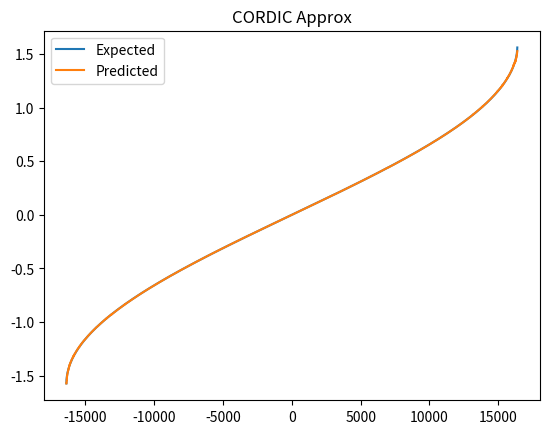

This chart was generated by the following Python code:

import numpy as np
from functools import cache
import matplotlib.pyplot as plt


def bitshift(x: int, shift: int, n_bits: int) -> int:
    '''
    Does right bitshifting in two's complement.
    Note: The leftmost bit is copied leftwards, i.e., 1010>>1 == 1101.

    x      (int): Value to be bitshifted.
    shift  (int): How far the value is shifted right, shift is non-negative.
    n_bits (int): Number of bits representing x.

    return (int): Right bitshifted x.
    '''
    x = x%(2**n_bits)
    leftBit = (x&(1<<(n_bits-1)))>>(n_bits-1)

    if shift > n_bits:
        return 0
        
    x  = x>>shift
    x += (((1<<shift)-leftBit)<<(n_bits-shift))%(2**n_bits)

    return x


def add(
        x: int, y: int, shift: int, n: int = 8, negativeY: bool = False
    ) -> tuple[int, int]:
    '''
    Bitshifts y in two's complement and adds result to x.
    Should be unitary.
    Note: when bitshifting right, copies most significant bit left.
    
    x          (int): Number to be added to
    y          (int): Number adding into x
    shift      (int): Bitshift applied to y before addition
    n          (int): Number of bits
    negativeY (bool): Subtracts y if true
    '''
    N = 2**n
    x%=N; y%=N;

    if negativeY:
        x -= bitshift(y, shift, n)
    else:
        x += bitshift(y, shift, n)

    return x%N, y%N

@cache
def fib(i:int) -> int: 
    '''
    Fibonacci numbers { 1,1,3,5,8,13, ... }

    i (int): Index of Fibonacci number

    return (int): i^th Fibonacci number
    '''
    return int(np.round(
        1/(5**.5) * (((1+5**.5)/2)**(i+1)-((1-5**.5)/2)**(i+1))
    ))


def mult(
        x: int, aux: int, n: int, m: int, _debug: bool = False
    ) -> tuple[int, int]:
    '''
    In place multiplication integer by 1+2^(-m) with some error depending on 
    how clean the auxiliary registers are.
    Note: the aux register can gain some error

    x     (int): Value being multiplied
    aux   (int): auxiliary register
    n     (int): Number of bits representing x
    m     (int): x is multiplied by 1+2^(-m)

    return (tuple[int, int, int]):
        newX (int): the new value for x
        newAux (int): New value for aux, should equal to init value
    '''

    numIter = 2*int(.5*np.sqrt(5)*n/((1+np.sqrt(5))/2)**(m))
    if m>=n:
        return x, aux

    if _debug: print(f"in:\t[{x}, {aux}]")
    aux, x  = add(aux, x, 0, n=n)
    if _debug: print(f"init_aux:\t[{x}, {aux}]")


    for i in range(numIter, -1, -1):
        if m*fib(i) >= n: continue
        if i%2 == 0:
            x, aux = add(x, aux, m*fib(i), n, negativeY=not (fib(i)%2==1))
            if _debug: print(f"bounce(aux->x):\t[{x}, {aux}]")
        else:
            aux, x = add(aux, x, m*fib(i), n, negativeY=not (fib(i)%2==1))
            if _debug: print(f"bounce(x->aux):\t[{x}, {aux}]")

    aux, x = add(aux, x, 0, n, negativeY=True)
    if _debug: print(f"clear_aux:\t[{x}, {aux}]")

    return x, aux



def isneg(value: int, n_bits: int) -> bool:
    '''
    Returns true if the value is negative in two's complement

    value  (int): The value being assessed
    n_bits (int): Number of bits    

    return (bool): True if value is negative
    '''
    return (value & (1<<(n_bits-1))) != 0


def qasinModuloCORDIC(t: int, n_bits: int, _debug: bool = False) -> float:
    '''
    Unitary version of double rotation CORDIC algorithm

    Main source (for classical implementation):
        Computing Functions cos^-1 and sin^-1 Using Cordic
        IEEE Transactions on Computers, VOL. 42, NO. 1, January 1993
[redacted]
    Note: the paper's algorithm seemed to have a bug, but I fixed it for this.

    Returns theta_i which approximates arcsin(t/(2^n_bits))

    t (int) [-(1<<n_bits),1<<n_bits]: Input angle written in 
        fixed point notation two's complement
    n_bits (int): Number of bits used to describe t

    return (float): theta_{n_bits+2}
    '''
    n:          int = n_bits+2
    theta_i:    int = 0
    x_i:        int = (1<<(n_bits))
    y_i:        int = 0
    t_i:        int = t
    aux:        int = 0
    d:   list[bool] = []

    if _debug:
        print(f"in    :\t{[t_i, x_i, y_i, aux, d]}") #temp
        print(f"init_x:\t{[t_i, x_i, y_i, aux, d]}") #temp

    for i in range(1, n):
        #Note: The original paper's equation for d introduced some
        #      errors. This new equation seems to have fixed the issue
        a, b, c = isneg(x_i, n), isneg(y_i, n), isneg(t_i-y_i, n)
        d.append(
            # isneg(x_i, n) != (isneg(t_i - (0 if isneg(x_i, n) else y_i), n))

            # not (isneg(x_i, n) and isneg(y_i, n)) 
            # and (isneg(x_i, n) or isneg(t_i-y_i, n))
            (((a and b) != (a and c)) != a) != c
        )
        
        if _debug: print(f"calc_d{i}:\t{[t_i, x_i, y_i, aux, d]}") #temp

        if d[-1]:
            y_i = ~y_i % (1<<n)
            # x_i, y_i = y_i, x_i
        if _debug: print(f"ref_y {i}:\t{[t_i, x_i, y_i, aux, d]}") #temp
        for _ in range(2):
            x_i, y_i = add(x_i, y_i, i, n=n, negativeY=True)
            if _debug: print(f"rot_A{i}:\t{[t_i, x_i, y_i, aux, d]}") #temp
            y_i, aux = mult(
                y_i, aux, n, 2*i
            )
            if _debug: print(f"rot_B{i}:\t{[t_i, x_i, y_i, aux, d]}") #temp
            y_i, x_i = add(y_i, x_i, i, n=n, negativeY=False)
            if _debug: print(f"rot_C{i}:\t{[t_i, x_i, y_i, aux, d]}") #temp
        if d[-1]:
            y_i = ~y_i % (1<<n)
            # x_i, y_i = y_i, x_i

        if _debug: print(f"rot_xy{i}:\t{[t_i, x_i, y_i, aux, d]}") #temp

        # theta_i += int(2**n * 2*(-1 if d[-1] else 1)*np.arctan(2**(-i)))
        theta_i += 2*(-1 if d[-1] else 1)*np.arctan(2**(-i))
        t_i, aux = mult(
            t_i, aux, n, 2*i
        )

        if _debug: print(f"updt_t{i}:\t{[t_i, x_i, y_i, aux, d]}") #temp

    if _debug: print(f"out:\t{[t_i, x_i, y_i, aux, d]}") #temp

    #temp
    if _debug: print(f"{t=}\td={[1 if val else 0 for val in d]}")

    return theta_i
    # return int(theta_i)/2**n 


def main():
    n = 16
    n_bits    = n-2 #sorry for the dumb naming

    test      = np.linspace(-(1<<(n_bits)), (1<<(n_bits))-1, num=(1<<(n_bits+1)),
        dtype=np.int32)
    # expected  = np.round(2**n_bits*np.arcsin(test/(2**n_bits)))/(2**n_bits)
    expected  = np.arcsin(test/(2**n_bits))
    predicted = np.array([qasinModuloCORDIC(t, n_bits) for t in test])


    print(f"{np.max(np.abs(expected-predicted))          = :.6f}")
    print(f"{test[np.argmax(np.abs(expected-predicted))] = }")
    print(f"{np.mean(np.abs(expected-predicted))         = :.6f}")
    print(f"{np.median(np.abs(expected-predicted))       = :.6f}")

    if n <= 5:
        plt.scatter(test, expected,  label="Expected")
        plt.scatter(test, predicted, label="Predicted")
    else:
        plt.plot(test, expected,  label="Expected")
        plt.plot(test, predicted, label="Predicted")
    plt.title("CORDIC Approx")
    plt.legend()
    # plt.grid()
    # plt.xticks(test)
    # plt.yticks(outRange/(2**(n_bits+1)))
    # plt.grid()
    plt.show()

    print(qasinModuloCORDIC(12, n_bits, True))
    # print(mult(4, 0, n_bits+2, 2, True))

    


if __name__ == "__main__":
    main()

